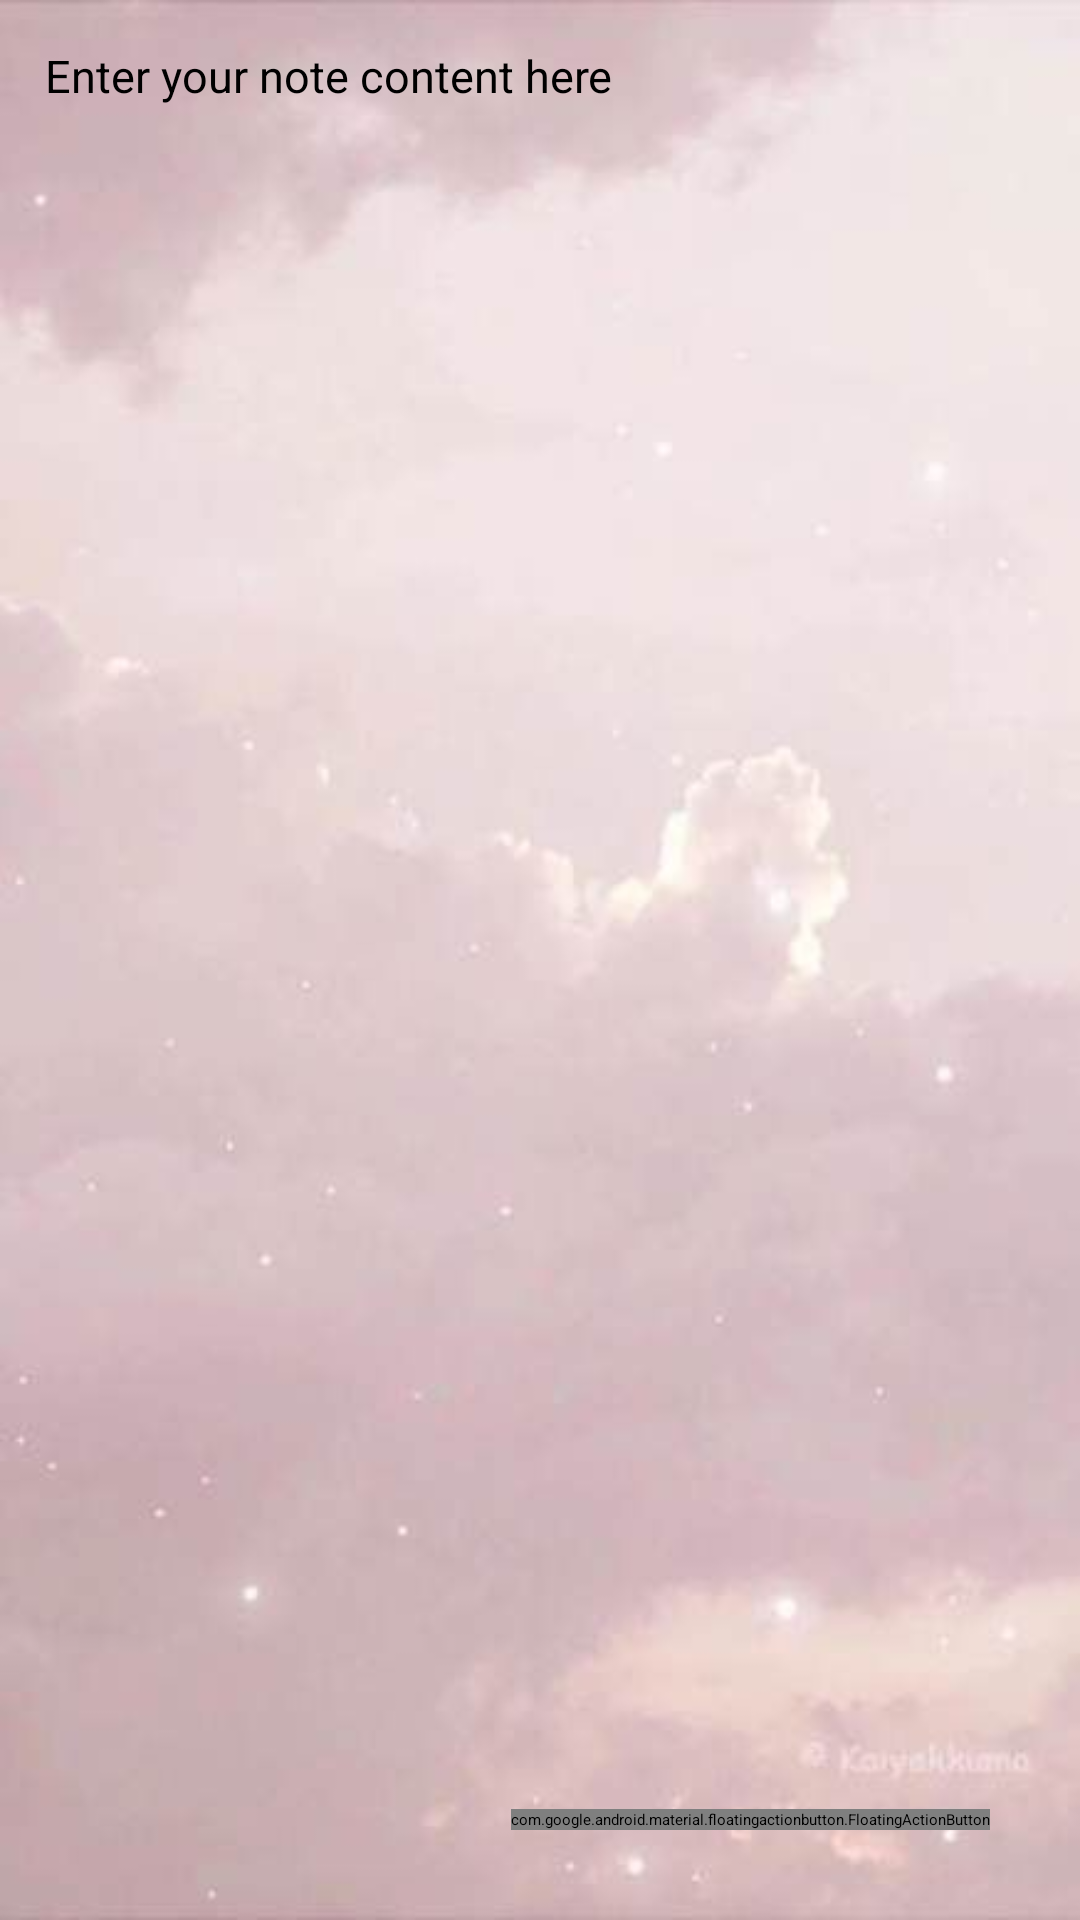

Reconstruct the res/layout file that produces this screen, plus the resources it refers to.
<!-- AndroidManifest.xml: application theme Theme.WINISH -->
<!-- res/layout/activity_createnote.xml -->
<?xml version="1.0" encoding="utf-8"?>
<RelativeLayout xmlns:android="http://schemas.android.com/apk/res/android"
    xmlns:app="http://schemas.android.com/apk/res-auto"
    xmlns:tools="http://schemas.android.com/tools"
    android:layout_width="match_parent"
    android:layout_height="match_parent"
    android:background="@drawable/bunny"
    tools:context=".createnote">



    <androidx.appcompat.widget.Toolbar
        android:id="@+id/toolbarofcreatenote"
        android:layout_width="match_parent"
        android:layout_height="?attr/actionBarSize"
        android:background="@drawable/bgimg2">


        <EditText
            android:id="@+id/createtitleofnote"
            android:layout_width="match_parent"
            android:layout_height="match_parent"
            android:hint="Enter your title here"
            android:paddingTop="12dp"
            android:textColor="@color/black"
            android:textSize="20sp"
            android:textStyle="bold"
            android:background="@drawable/bgimg2">

        </EditText>


    </androidx.appcompat.widget.Toolbar>

    <EditText
        android:layout_width="match_parent"
        android:layout_height="match_parent"
        android:textSize="15sp"
        android:background="@drawable/bgimg2"
        android:gravity="top|left"
        android:textColor="@color/black"
        android:hint="Enter your note content here"
        android:layout_below="@+id/toolbarofcreatenote"
        android:padding="15dp"
        android:id="@+id/createcontentofnote">

    </EditText>

    <com.google.android.material.floatingactionbutton.FloatingActionButton
        android:id="@+id/savenote"
        android:layout_width="wrap_content"
        android:layout_height="wrap_content"
        android:layout_alignParentEnd="true"
        android:layout_alignParentRight="true"
        android:layout_alignParentBottom="true"
        android:layout_gravity="bottom|end"
        android:layout_marginEnd="30dp"
        android:layout_marginRight="30dp"
        android:layout_marginBottom="30dp"
        android:foreground="@drawable/ic_save"
        android:src="@drawable/ic_save"
        app:backgroundTint="@color/white"
        app:maxImageSize="56dp"
        app:rippleColor="@color/white">

    </com.google.android.material.floatingactionbutton.FloatingActionButton>

    <ProgressBar
        android:id="@+id/progressbarofcreatenote"
        android:layout_width="wrap_content"
        android:layout_height="wrap_content"
        android:layout_centerInParent="true"
        android:layout_marginTop="10dp"
        android:visibility="invisible">

    </ProgressBar>

</RelativeLayout>
<!-- resources referenced by this layout -->
<resources>
  <color name="black">#FF000000</color>
  <color name="white">#FFFFFFFF</color>
  <!-- drawable bgimg2: jpg bitmap (drawable, 11284 bytes) -->
  <!-- drawable bunny: jpg bitmap (drawable, 24981 bytes) -->
</resources>
